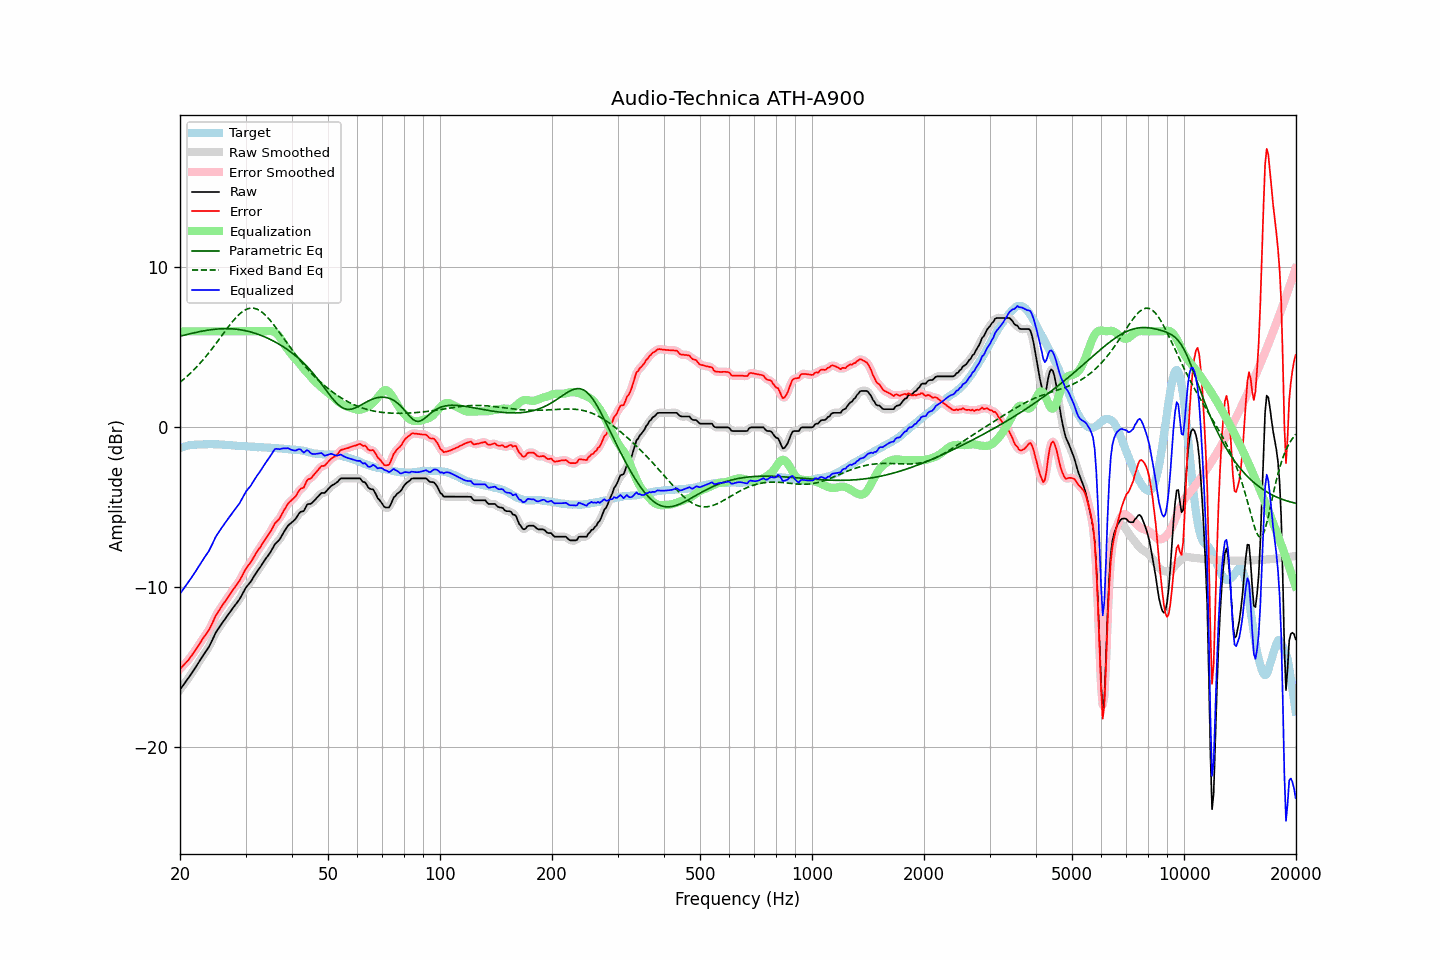

Source data for this figure (header and first rows):
frequency, raw, error, smoothed, error_smoothed, equalization, parametric_eq, fixed_band_eq, equalized_raw, equalized_smoothed, target
20.00, -16.42, -15.11, -16.41, -15.11, 6.00, 5.70, 2.82, -10.42, -10.41, -1.30
20.20, -16.28, -15.01, -16.28, -15.01, 6.00, 5.72, 2.90, -10.28, -10.28, -1.26
20.40, -16.13, -14.90, -16.14, -14.91, 6.00, 5.75, 2.98, -10.13, -10.14, -1.23
20.61, -16.00, -14.80, -16.00, -14.80, 6.00, 5.77, 3.07, -10.00, -10.00, -1.20
20.81, -15.86, -14.69, -15.86, -14.69, 6.00, 5.80, 3.15, -9.86, -9.86, -1.17
21.02, -15.73, -14.58, -15.72, -14.58, 6.00, 5.82, 3.24, -9.73, -9.72, -1.14
21.23, -15.58, -14.45, -15.58, -14.45, 6.00, 5.85, 3.34, -9.58, -9.58, -1.12
21.44, -15.42, -14.31, -15.43, -14.32, 6.00, 5.87, 3.43, -9.42, -9.43, -1.11
21.66, -15.28, -14.17, -15.28, -14.17, 6.00, 5.89, 3.53, -9.28, -9.28, -1.10
21.87, -15.12, -14.03, -15.12, -14.03, 6.00, 5.91, 3.63, -9.12, -9.12, -1.09
22.09, -14.96, -13.88, -14.97, -13.88, 6.00, 5.94, 3.73, -8.96, -8.97, -1.09
22.31, -14.80, -13.73, -14.81, -13.73, 6.00, 5.96, 3.84, -8.80, -8.81, -1.08
22.54, -14.65, -13.57, -14.65, -13.57, 6.00, 5.98, 3.95, -8.65, -8.65, -1.08
22.76, -14.48, -13.41, -14.49, -13.41, 6.00, 6.00, 4.06, -8.48, -8.49, -1.08
22.99, -14.33, -13.25, -14.33, -13.25, 6.00, 6.02, 4.18, -8.33, -8.33, -1.08
23.22, -14.18, -13.11, -14.17, -13.10, 6.00, 6.03, 4.30, -8.18, -8.17, -1.07
23.45, -14.03, -12.96, -14.03, -12.97, 6.00, 6.05, 4.41, -8.03, -8.03, -1.07
23.69, -13.88, -12.82, -13.88, -12.82, 6.00, 6.07, 4.54, -7.88, -7.88, -1.06
23.92, -13.73, -12.68, -13.72, -12.66, 6.00, 6.08, 4.66, -7.73, -7.72, -1.06
24.16, -13.53, -12.48, -13.53, -12.48, 6.00, 6.10, 4.79, -7.53, -7.53, -1.05
24.40, -13.32, -12.27, -13.33, -12.27, 6.00, 6.11, 4.92, -7.32, -7.33, -1.05
24.65, -13.12, -12.06, -13.11, -12.05, 6.00, 6.12, 5.05, -7.12, -7.11, -1.06
24.89, -12.89, -11.83, -12.91, -11.85, 6.00, 6.13, 5.18, -6.89, -6.91, -1.06
25.14, -12.72, -11.66, -12.73, -11.66, 6.00, 6.14, 5.32, -6.72, -6.73, -1.06
25.39, -12.57, -11.50, -12.57, -11.50, 6.00, 6.15, 5.46, -6.57, -6.57, -1.07
25.65, -12.43, -11.35, -12.42, -11.35, 6.00, 6.16, 5.59, -6.43, -6.42, -1.07
25.91, -12.28, -11.20, -12.28, -11.20, 6.00, 6.16, 5.73, -6.28, -6.28, -1.08
26.16, -12.13, -11.04, -12.14, -11.05, 6.00, 6.16, 5.87, -6.13, -6.14, -1.09
26.43, -12.00, -10.90, -11.99, -10.90, 6.00, 6.17, 6.00, -6.00, -5.99, -1.10
26.69, -11.86, -10.75, -11.85, -10.75, 6.00, 6.17, 6.14, -5.86, -5.85, -1.11
26.96, -11.71, -10.60, -11.71, -10.61, 6.00, 6.17, 6.27, -5.71, -5.71, -1.11
27.23, -11.58, -10.46, -11.57, -10.46, 6.00, 6.16, 6.40, -5.58, -5.57, -1.12
27.50, -11.44, -10.32, -11.44, -10.31, 6.00, 6.16, 6.53, -5.44, -5.44, -1.12
27.77, -11.29, -10.16, -11.30, -10.17, 6.00, 6.15, 6.65, -5.29, -5.30, -1.14
28.05, -11.17, -10.03, -11.16, -10.02, 6.00, 6.14, 6.77, -5.17, -5.16, -1.14
28.33, -11.03, -9.87, -11.03, -9.88, 6.00, 6.13, 6.88, -5.03, -5.03, -1.15
28.62, -10.90, -9.74, -10.90, -9.74, 6.00, 6.12, 6.98, -4.90, -4.90, -1.16
28.90, -10.77, -9.60, -10.75, -9.59, 6.00, 6.11, 7.08, -4.77, -4.75, -1.16
29.19, -10.59, -9.41, -10.58, -9.42, 6.00, 6.09, 7.17, -4.59, -4.58, -1.17
29.48, -10.39, -9.23, -10.40, -9.22, 6.00, 6.08, 7.24, -4.39, -4.40, -1.17
29.78, -10.21, -9.03, -10.21, -9.03, 6.00, 6.06, 7.31, -4.21, -4.21, -1.18
30.08, -10.03, -8.84, -10.04, -8.86, 6.00, 6.03, 7.36, -4.03, -4.04, -1.19
30.38, -9.90, -8.70, -9.90, -8.71, 6.00, 6.01, 7.41, -3.90, -3.90, -1.20
30.68, -9.78, -8.58, -9.77, -8.57, 6.00, 5.99, 7.43, -3.78, -3.77, -1.20
30.99, -9.66, -8.45, -9.64, -8.43, 6.00, 5.96, 7.45, -3.66, -3.64, -1.21
31.30, -9.49, -8.28, -9.49, -8.28, 6.00, 5.93, 7.45, -3.49, -3.49, -1.21
31.61, -9.33, -8.11, -9.33, -8.11, 6.00, 5.90, 7.45, -3.33, -3.33, -1.21
31.93, -9.17, -7.94, -9.17, -7.94, 6.00, 5.87, 7.42, -3.17, -3.17, -1.23
32.24, -9.01, -7.77, -9.02, -7.78, 6.00, 5.84, 7.39, -3.01, -3.02, -1.25
32.57, -8.88, -7.63, -8.87, -7.63, 6.00, 5.80, 7.33, -2.88, -2.87, -1.25
32.89, -8.73, -7.49, -8.73, -7.48, 6.00, 5.76, 7.28, -2.73, -2.73, -1.24
33.22, -8.58, -7.32, -8.58, -7.33, 6.00, 5.72, 7.20, -2.58, -2.58, -1.25
33.55, -8.42, -7.17, -8.42, -7.17, 6.00, 5.68, 7.12, -2.42, -2.42, -1.25
33.89, -8.27, -7.00, -8.27, -7.01, 6.01, 5.64, 7.02, -2.26, -2.27, -1.27
34.23, -8.13, -6.86, -8.13, -6.86, 6.02, 5.60, 6.92, -2.11, -2.12, -1.27
34.57, -8.00, -6.72, -7.99, -6.72, 6.02, 5.55, 6.81, -1.97, -1.97, -1.28
34.92, -7.86, -6.58, -7.85, -6.57, 6.02, 5.50, 6.70, -1.83, -1.83, -1.28
35.27, -7.69, -6.40, -7.68, -6.39, 6.02, 5.45, 6.58, -1.67, -1.66, -1.28
35.62, -7.51, -6.21, -7.50, -6.21, 5.99, 5.40, 6.45, -1.52, -1.51, -1.30
35.97, -7.32, -6.02, -7.34, -6.05, 5.94, 5.35, 6.32, -1.37, -1.40, -1.30
... 635 more rows
